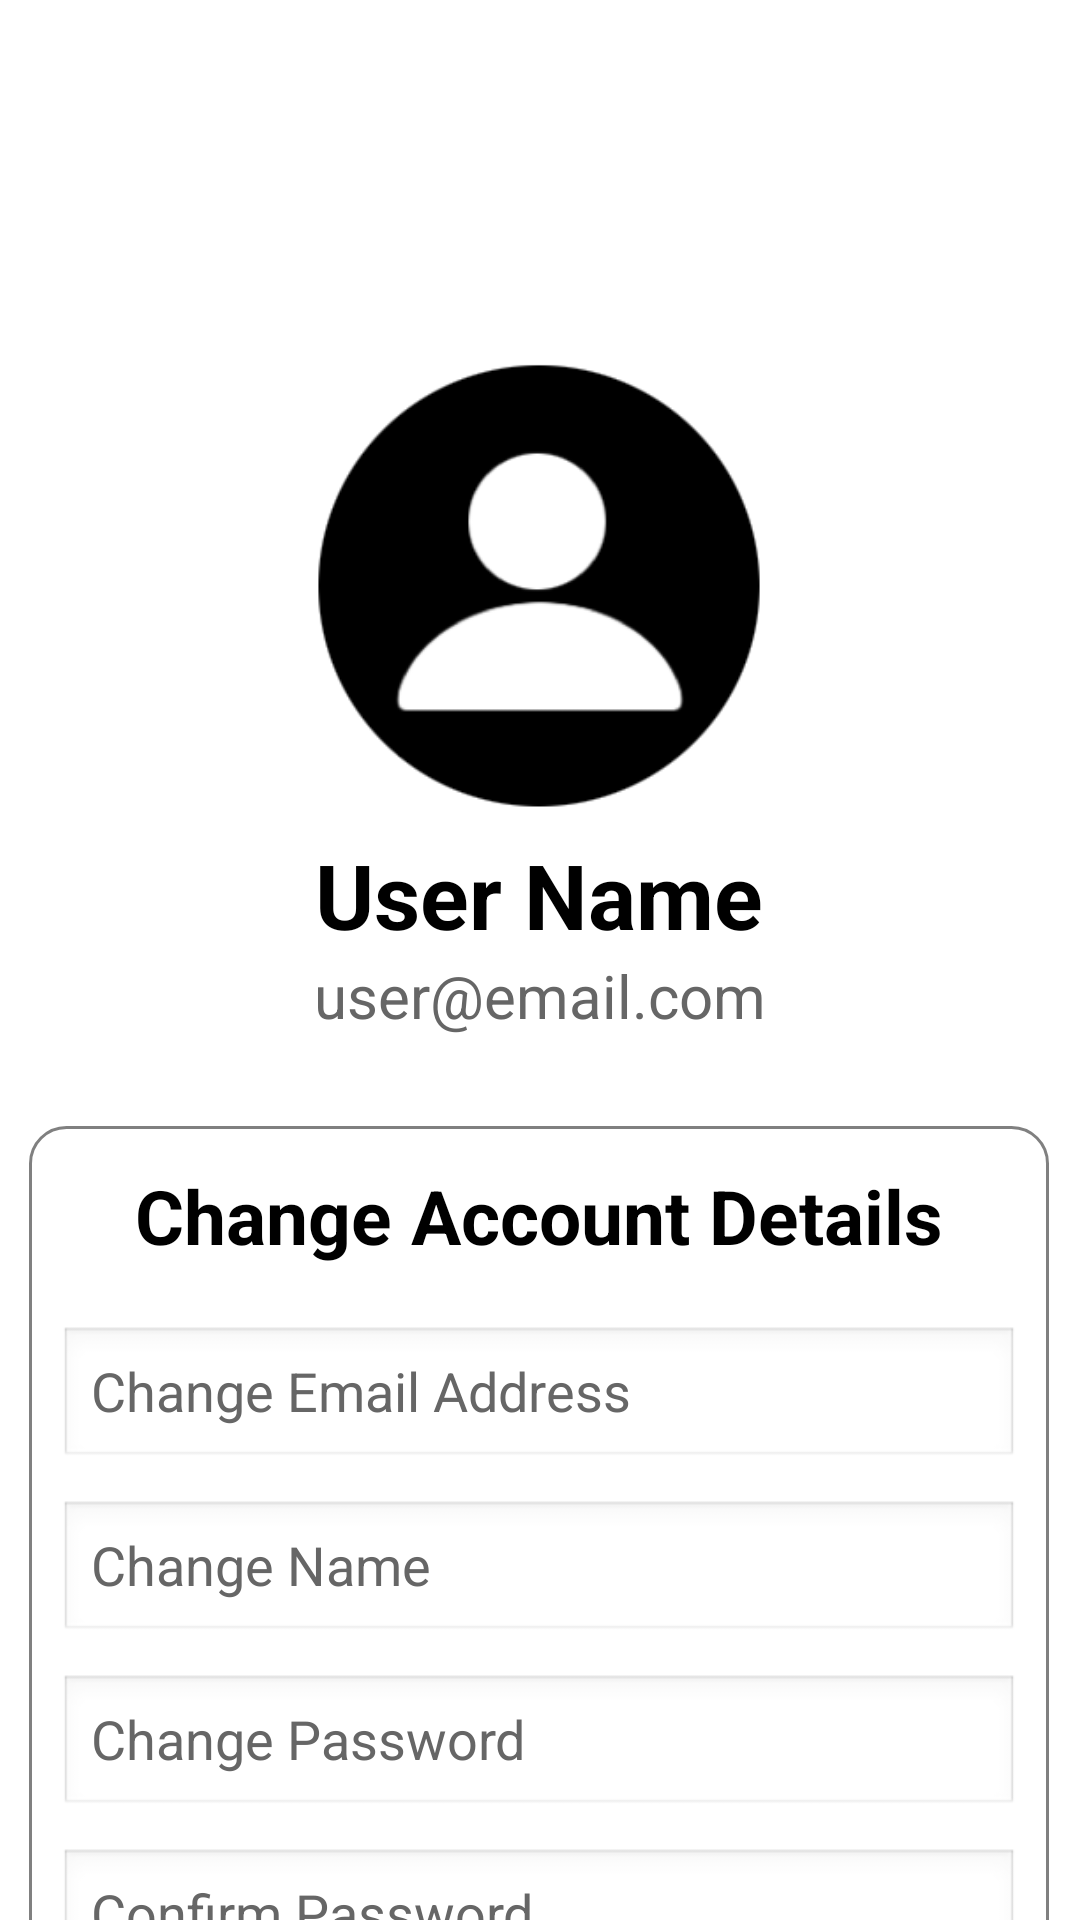

Android layout source for this screen:
<!-- AndroidManifest.xml: application theme Theme.Gainly -->
<!-- res/layout/profile.xml -->
<?xml version="1.0" encoding="utf-8"?>
<androidx.constraintlayout.widget.ConstraintLayout xmlns:android="http://schemas.android.com/apk/res/android"
    xmlns:app="http://schemas.android.com/apk/res-auto"
    xmlns:tools="http://schemas.android.com/tools"
    android:layout_width="match_parent"
    android:layout_height="match_parent"
    android:background="@color/white">

    <ImageButton
        android:id="@+id/backBtn"
        android:layout_width="70dp"
        android:layout_height="80dp"
        android:layout_marginStart="15dp"
        android:layout_marginTop="15dp"
        android:backgroundTint="#00FFFFFF"
        app:layout_constraintStart_toStartOf="parent"
        app:layout_constraintTop_toTopOf="parent"
        app:srcCompat="@drawable/outline_arrow_left_alt_24" />

    <ImageView
        android:id="@+id/imageView3"
        android:layout_width="150dp"
        android:layout_height="150dp"
        android:layout_marginStart="130dp"
        android:layout_marginTop="120dp"
        android:layout_marginEnd="131dp"
        app:layout_constraintEnd_toEndOf="parent"
        app:layout_constraintStart_toStartOf="parent"
        app:layout_constraintTop_toTopOf="parent"
        app:srcCompat="@drawable/profile_placeholder" />

    <TextView
        android:id="@+id/userNameTxv"
        android:layout_width="wrap_content"
        android:layout_height="wrap_content"
        android:layout_marginStart="130dp"
        android:layout_marginTop="8dp"
        android:layout_marginEnd="131dp"
        android:text="User Name"
        android:textColor="@color/black"
        android:textSize="30sp"
        android:textStyle="bold"
        app:layout_constraintEnd_toEndOf="parent"
        app:layout_constraintStart_toStartOf="parent"
        app:layout_constraintTop_toBottomOf="@+id/imageView3" />

    <TextView
        android:id="@+id/userEmailTxv"
        android:layout_width="wrap_content"
        android:layout_height="wrap_content"
        android:layout_marginStart="130dp"
        android:layout_marginEnd="130dp"
        android:text="user@email.com"
        android:textColor="@color/gray"
        android:textSize="20sp"
        app:layout_constraintEnd_toEndOf="parent"
        app:layout_constraintStart_toStartOf="parent"
        app:layout_constraintTop_toBottomOf="@+id/userNameTxv" />

    <LinearLayout
        android:id="@+id/linearLayout"
        android:layout_width="340dp"
        android:layout_height="375dp"
        android:layout_marginStart="35dp"
        android:layout_marginTop="30dp"
        android:layout_marginEnd="36dp"
        android:background="@drawable/back_gray_border"
        android:gravity="center"
        android:orientation="vertical"
        app:layout_constraintEnd_toEndOf="parent"
        app:layout_constraintStart_toStartOf="parent"
        app:layout_constraintTop_toBottomOf="@+id/userEmailTxv">

        <TextView
            android:id="@+id/textView5"
            android:layout_width="320dp"
            android:layout_height="wrap_content"
            android:text="Change Account Details"
            android:textAlignment="center"
            android:textColor="@color/black"
            android:textSize="25sp"
            android:textStyle="bold" />

        <EditText
            android:id="@+id/changeEmailTx"
            android:layout_width="320dp"
            android:layout_height="wrap_content"
            android:layout_marginTop="20dp"
            android:background="@android:drawable/edit_text"
            android:ems="10"
            android:hint="Change Email Address"
            android:inputType="textEmailAddress"
            android:textColor="@color/black"
            android:textColorHint="@color/gray" />

        <EditText
            android:id="@+id/changeNameTx"
            android:layout_width="320dp"
            android:layout_height="wrap_content"
            android:layout_marginTop="10dp"
            android:background="@android:drawable/edit_text"
            android:ems="10"
            android:hint="Change Name"
            android:inputType="text"
            android:textColor="@color/black"
            android:textColorHint="@color/gray" />

        <EditText
            android:id="@+id/changePass1Tx"
            android:layout_width="320dp"
            android:layout_height="wrap_content"
            android:layout_marginTop="10dp"
            android:background="@android:drawable/edit_text"
            android:ems="10"
            android:hint="Change Password"
            android:inputType="textPassword"
            android:textColor="@color/black"
            android:textColorHint="@color/gray" />

        <EditText
            android:id="@+id/changePass2Tx"
            android:layout_width="320dp"
            android:layout_height="wrap_content"
            android:layout_marginTop="10dp"
            android:background="@android:drawable/edit_text"
            android:ems="10"
            android:hint="Confirm Password"
            android:inputType="textPassword"
            android:textColor="@color/black"
            android:textColorHint="@color/gray" />

        <Button
            android:id="@+id/saveBtn"
            android:layout_width="320dp"
            android:layout_height="wrap_content"
            android:layout_marginTop="25dp"
            android:background="@drawable/rounded_corner_container"
            android:backgroundTint="#000000"
            android:text="SAVE CHANGES"
            android:textColor="@color/white" />
    </LinearLayout>

    <Button
        android:id="@+id/logoutBtn"
        android:layout_width="340dp"
        android:layout_height="wrap_content"
        android:layout_marginStart="35dp"
        android:layout_marginTop="12dp"
        android:layout_marginEnd="36dp"
        android:background="@drawable/back_gray_border"
        android:backgroundTint="#F43333"
        android:text="LOGOUT"
        android:textColor="@color/white"
        app:layout_constraintEnd_toEndOf="parent"
        app:layout_constraintStart_toStartOf="parent"
        app:layout_constraintTop_toBottomOf="@+id/linearLayout" />

</androidx.constraintlayout.widget.ConstraintLayout>
<!-- resources referenced by this layout -->
<resources>
  <color name="black">#FF000000</color>
  <color name="gray">#FF666666</color>
  <color name="white">#FFFFFFFF</color>
  <!-- drawable back_gray_border (drawable) -->
  <?xml version="1.0" encoding="utf-8"?>
  <shape android:shape="rectangle"
      xmlns:android="http://schemas.android.com/apk/res/android">
      <stroke
          android:width="1dp"
          android:color="#808080" />
      <corners
          android:radius="12dp" />
  </shape>
  <!-- drawable profile_placeholder: png bitmap (drawable, 10693 bytes) -->
  <!-- drawable rounded_corner_container (drawable) -->
  <?xml version="1.0" encoding="utf-8"?>
  <shape xmlns:android="http://schemas.android.com/apk/res/android"
      android:shape="rectangle">
      <corners android:radius="12dp" /> 
  </shape>
  <style name="Theme.Gainly" parent="Theme.AppCompat.DayNight.NoActionBar" />
</resources>
